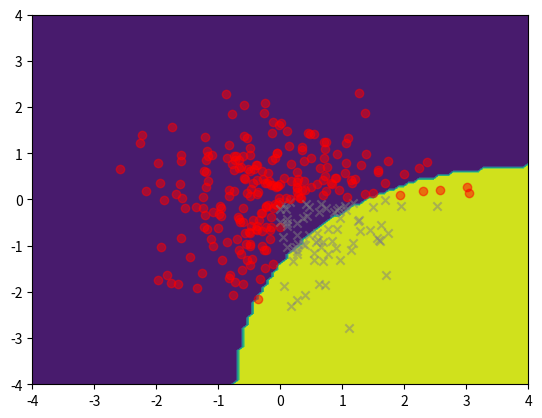

The script that saved this image:
#! /usr/bin/env python3
# -*- coding: utf-8 -*-

import numpy as np
import matplotlib.pyplot as plt
import math

def sigma(x):
    return 1 / (1 + math.exp( -x ))

def getFakeNeuralNetOutput(x, y):
    firstLayerNeuron1 = sigma(x + 0.01 * y)
    firstLayerNeuron2 = sigma(0.01 * x + y)
    outputLayer1 = sigma( firstLayerNeuron1 -  firstLayerNeuron2 + 0.3)
    outputLayer2 = sigma(-  firstLayerNeuron1 + firstLayerNeuron2 - 0.3)
    return [outputLayer1, outputLayer2]

def getDecisionOfFakeNeuralNet(x, y):
    output = getFakeNeuralNetOutput(x, y)
    return 1 if output[1] > output[0] else 0

def getSamples(N):
    samples = []
    for i in range(N):
        x = np.random.normal()
        y = np.random.normal()
        which = 1 if x > 0 and y < 0 else 0
        samples.append( (x, y, which) )
    return samples

def plotDecisionDomain(listOfX, listOfY, decisionFunction):
    arrayOfX, arrayOfY = np.meshgrid(listOfX, listOfY)
    plt.contourf(arrayOfX, arrayOfY, [[decisionFunction(x, y) for y in listOfY] for x in listOfX])

def plotSamples(samples):
    markers = ['o', 'x']
    colors = ['red', 'gray']
    for sample in samples:
        plt.scatter(sample[0], sample[1],
                    marker = markers[sample[2]], color = colors[sample[2]],
                    alpha = 0.5)

def getGrid(view):
    return [view[0] + (view[1] - view[0]) * i / (view[2] - 1) for i in range(view[2])]

numberOfSamples = 300
samples = getSamples(numberOfSamples)

viewX = [-4, 4, 101]
viewY = [-4, 4, 101]

plotDecisionDomain(getGrid(viewX), getGrid(viewY), getDecisionOfFakeNeuralNet)
plotSamples(samples)
plt.show()
